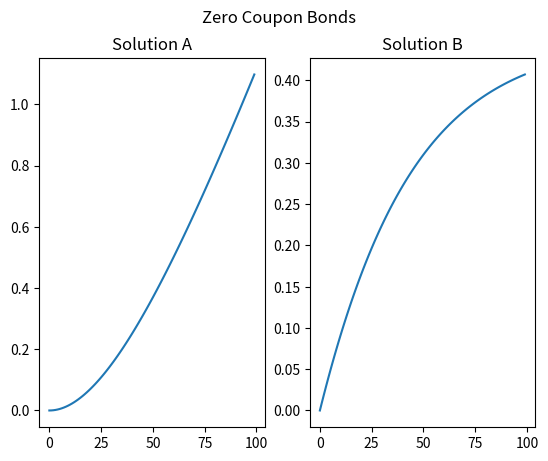
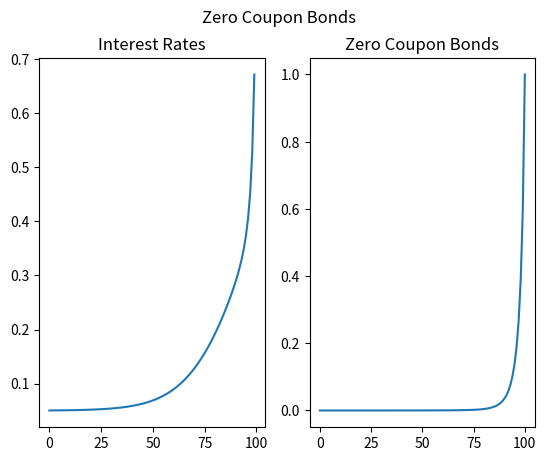

Write the Python code that produced these figures, in order.
import numpy as np
import matplotlib.pyplot as plt

# Global Variables 
N = 100

def a(beta, kappa, theta, s):

    gamma = np.sqrt(kappa**2 + 2 * beta**2)

    return (-2 * kappa * theta / beta**2) * (np.log(2 * gamma) + (0.5 * (kappa + gamma) * s) - np.log((gamma + kappa) * (np.exp(gamma * s) - 1) + (2 * gamma)))

def b(beta, kappa, s):

    gamma = np.sqrt(kappa**2 + 2 * beta**2)

    return (2 * (np.exp(gamma * s) - 1)) / ((gamma + kappa) * ((np.exp(gamma * s) - 1)) + (2 * gamma))

# Returns Interest Rate Derived from ODE
def get_interest_rate(t, X):

    # Bond Parameters
    r = 0.05 
    theta = 0.1
    kappa = 0.25
    beta = 0.2
    T = 100

    A = a(beta, kappa, theta, (T - t))
    B = b(beta, kappa, (T - t))

    ode = np.exp(-A - (B * X))

    return r + ode

def interest_rates():

    arr = np.zeros(N)

    X = 0.1
    for i in range(len(arr)):
        arr[i] = get_interest_rate(i, X)
        X = arr[i]

    return arr

# Track Money Market Account
def money_market(index, rates):

    s = 1
    i = 0
    while i < index:

        s = s * (1 + rates[i])
        i+=1

    return s

# Return Zero Coupon Bond Prices
def ZCB(index, rates):

    return money_market(index, rates) / money_market(len(rates), rates)

def ode():

    # Initial Condition Test
    beta = 1
    kappa = 2 
    theta = 2

    print("Fellers Condition: ", beta**2 <= 2 * kappa * theta)
    print("A Naught: ", a(beta, kappa, theta, 0))
    print("B Naught: ", b(beta, kappa, 0))

    # Plot
    f, (ax1, ax2) = plt.subplots(1, 2)
    f.suptitle('Zero Coupon Bonds')

    s = np.linspace(1e-8, 1, N)
    
    ax1.plot(a(beta, kappa, theta, s))
    ax1.set_title("Solution A")

    ax2.plot(b(beta, kappa, s))
    ax2.set_title("Solution B")

    time_one = get_interest_rate(1, 0.1)
    time_ten = get_interest_rate(10, 0.1)
    time_hunnit = get_interest_rate(100, 0.1)

    rates = interest_rates()

    print("####################")

    print("Interest Rate (t = 1): ", time_one)
    print("Zero Coupon Bond Price: ", ZCB(1, rates))

    print("####################")

    print("Interest Rate (t = 10): ", time_ten)
    print("Zero Coupon Bond Price: ", ZCB(10, rates))

    print("####################")

    print("Interest Rate (t = 100): ", time_hunnit)
    print("Zero Coupon Bond Price: ", ZCB(100, rates))

    zcb = np.zeros(N + 1)
    for i in range(N + 1):
        zcb[i] = ZCB(i, rates)

    # Plot
    fig, (ax1, ax2) = plt.subplots(1, 2)
    fig.suptitle('Zero Coupon Bonds')

    ax1.plot(rates)
    ax1.set_title("Interest Rates")

    ax2.plot(zcb)
    ax2.set_title("Zero Coupon Bonds")

    plt.show()

ode()